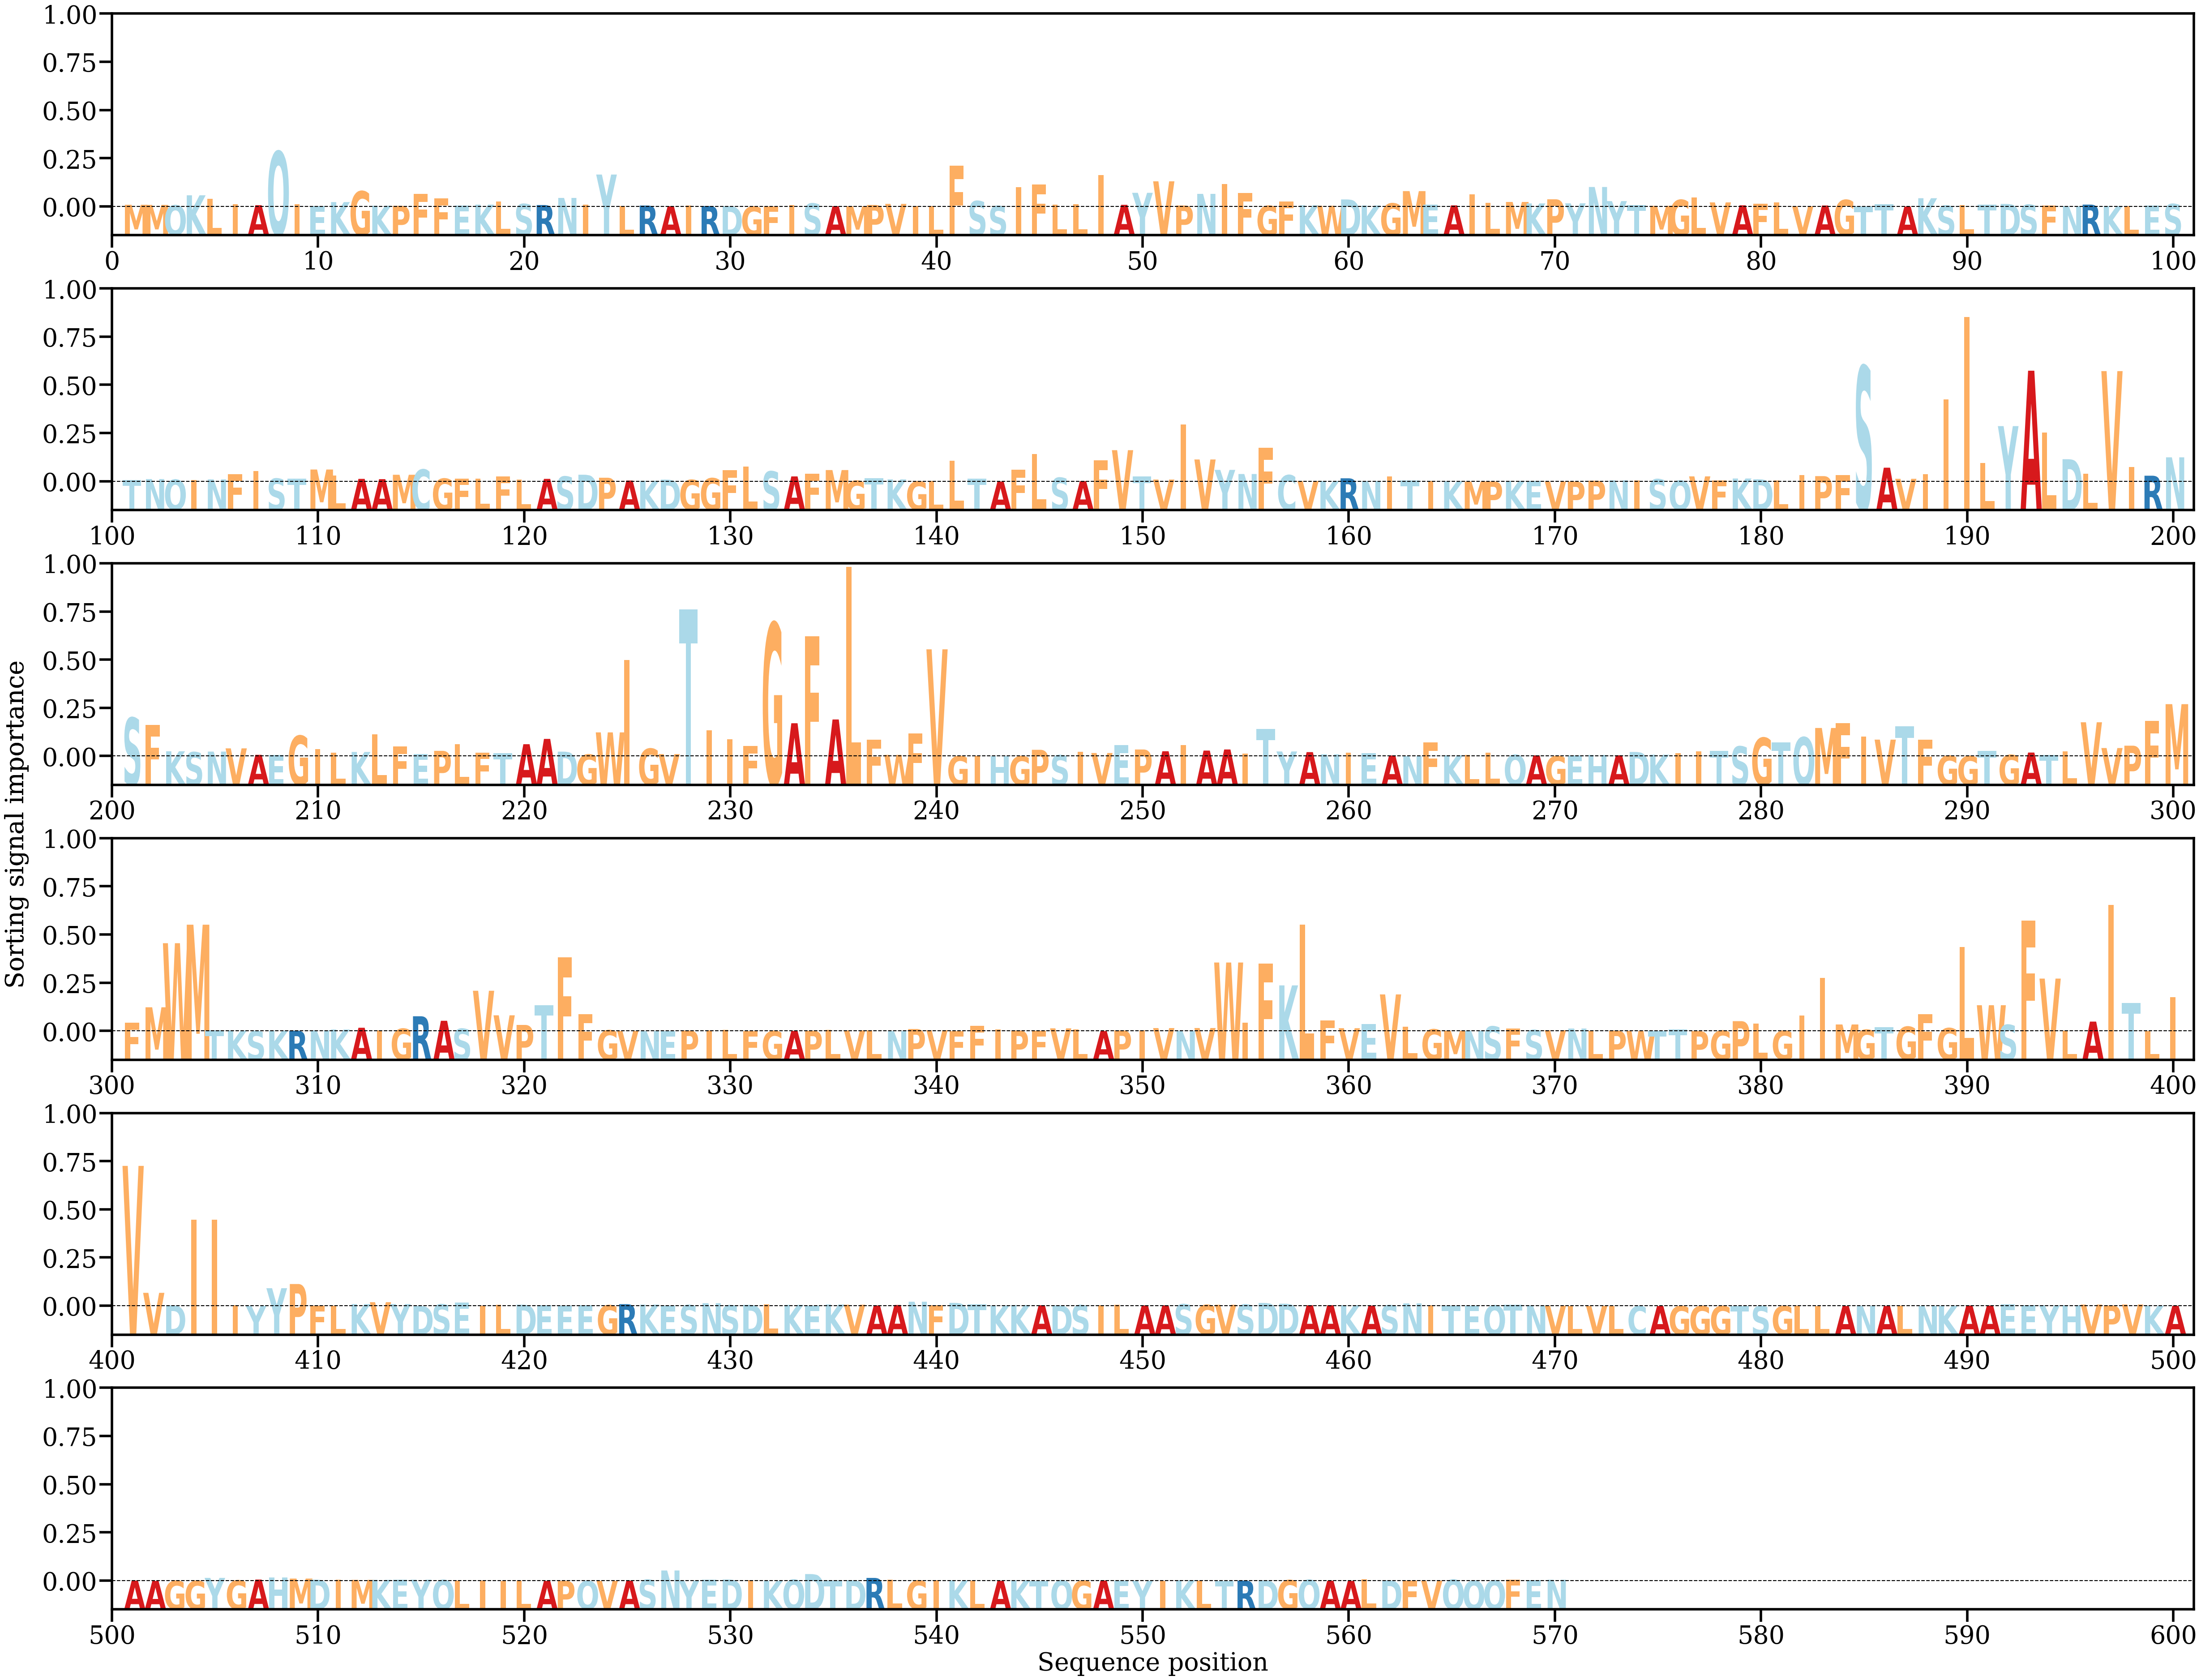

Values plotted in this chart, from the file beside it:
AA, Alpha
M, [0.00035288]
M, [0.00033145]
Q, [0.00026251]
K, [0.0020285]
L, [0.00144133]
I, [0.00043326]
A, [0.00028195]
Q, [0.00978653]
I, [0.00043133]
E, [0.00011672]
K, [0.00082904]
G, [0.0027474]
K, [0.00018839]
P, [0.00017467]
F, [0.00231571]
F, [0.00148408]
E, [0.00024461]
K, [0.00038145]
L, [0.00097146]
S, [0.00049818]
R, [0.00031059]
N, [0.00156533]
I, [0.00041498]
Y, [0.0056945]
L, [0.00014573]
R, [0.00022087]
A, [0.00010319]
I, [0.00019666]
R, [0.00014647]
D, [9.357049e-05]
G, [3.2306423e-05]
F, [7.944365e-05]
I, [0.00027469]
S, [0.00058639]
A, [0.00011379]
M, [9.8651566e-05]
P, [0.0003197]
V, [0.0005119]
I, [0.00013167]
L, [0.00011632]
F, [0.00726927]
S, [0.00101731]
S, [0.00014911]
I, [0.00343874]
F, [0.00395424]
L, [0.00038746]
L, [0.00044415]
I, [0.00558868]
A, [0.00034568]
Y, [0.00246822]
V, [0.00449823]
P, [0.00022639]
N, [0.00228059]
I, [0.00398274]
F, [0.00240987]
G, [0.00016982]
F, [0.00092658]
K, [0.00027098]
W, [0.00018456]
D, [0.0013001]
... 510 more rows
